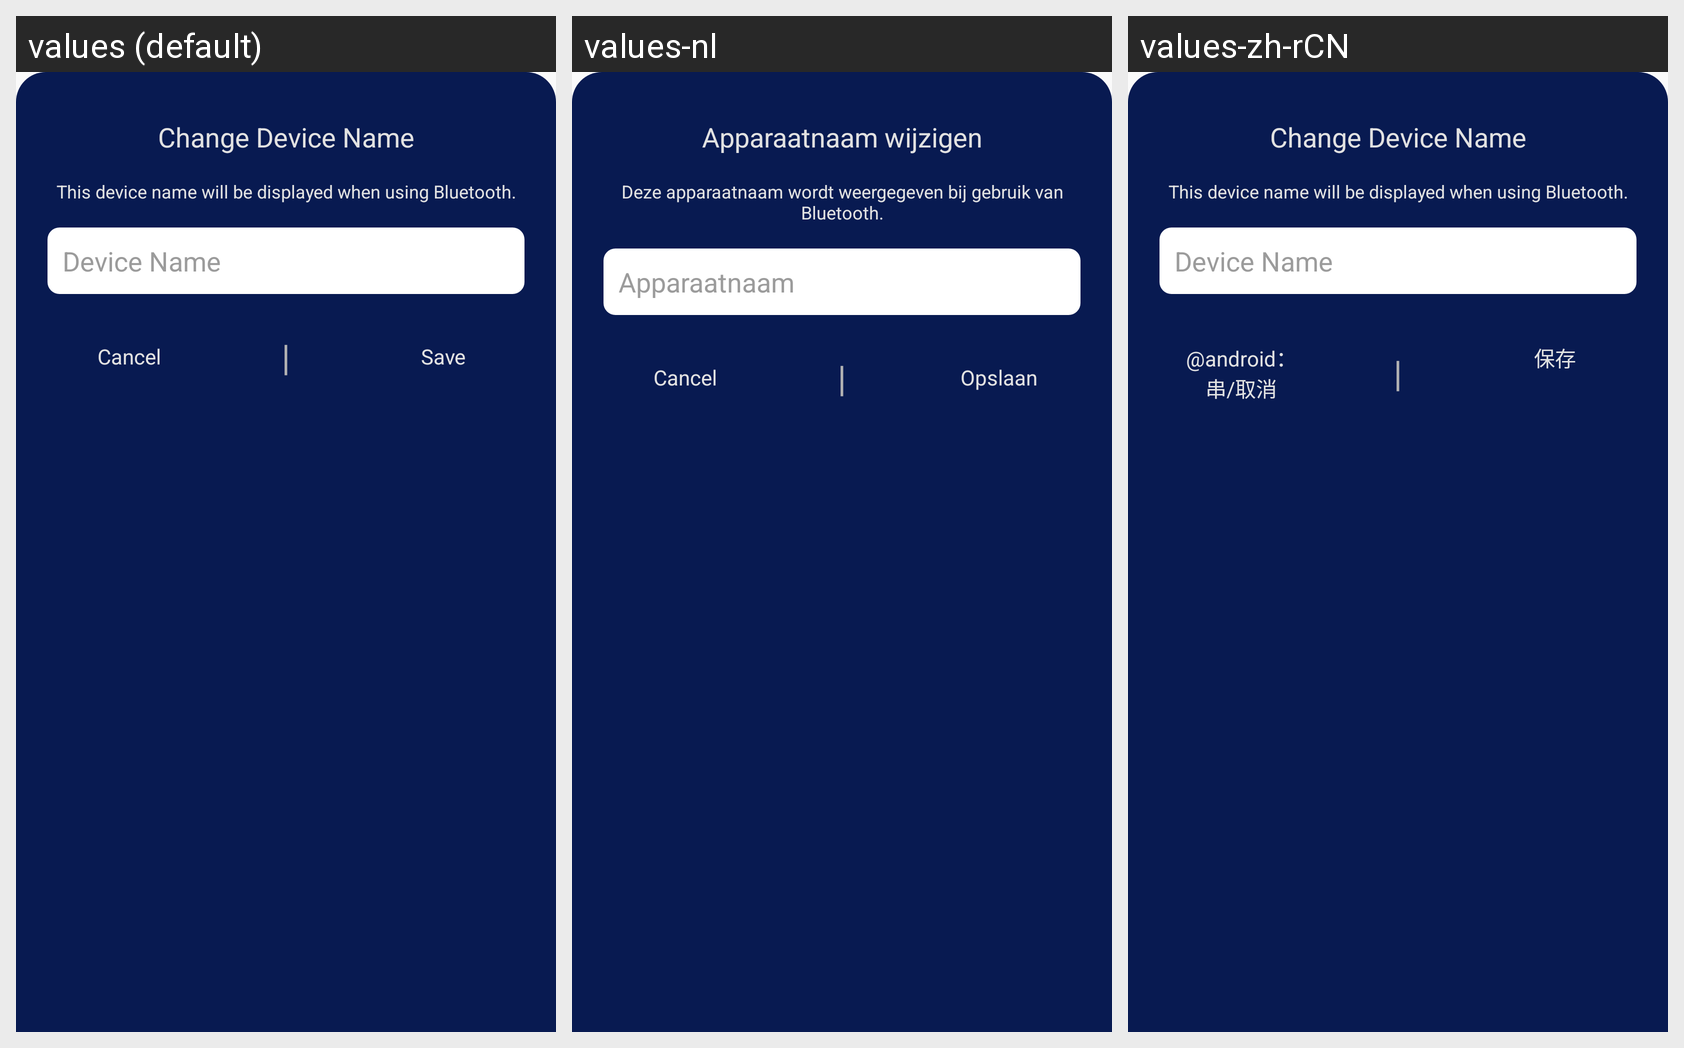

This grid shows one Android layout under several languages. Give, for every string resource on the screen, its name, the default text and each shown locale's text.
Android screen res/layout/bluetooth_bottom_sheet_changename.xml rendered under 3 locales, left to right: values (default), values-nl, values-zh-rCN. Device: Nexus 5 (rendered at 1080×1920; each locale shown at half size, 540×960, under a caption strip naming it); theme AppTheme.
Other locales in the repository, not shown: values-ar-rSA, values-fr, values-zh.
Strings drawn on this screen, with the default value and each locale's value (text and hints the layout hard-codes, and strings that could not be matched under every locale, appear in the picture but are not listed):

bt_title_change_device_name
  values: Change Device Name
  values-nl: Apparaatnaam wijzigen
  values-zh-rCN: Change Device Name  [not translated; the default value is used]

bt_description
  values: This device name will be displayed when using Bluetooth.
  values-nl: Deze apparaatnaam wordt weergegeven bij gebruik van Bluetooth.
  values-zh-rCN: This device name will be displayed when using Bluetooth.  [not translated; the default value is used]

device_name
  values: Device Name
  values-nl: Apparaatnaam
  values-zh-rCN: Device Name  [not translated; the default value is used]

save
  values: Save
  values-nl: Opslaan
  values-zh-rCN: 保存  [from values-zh]
